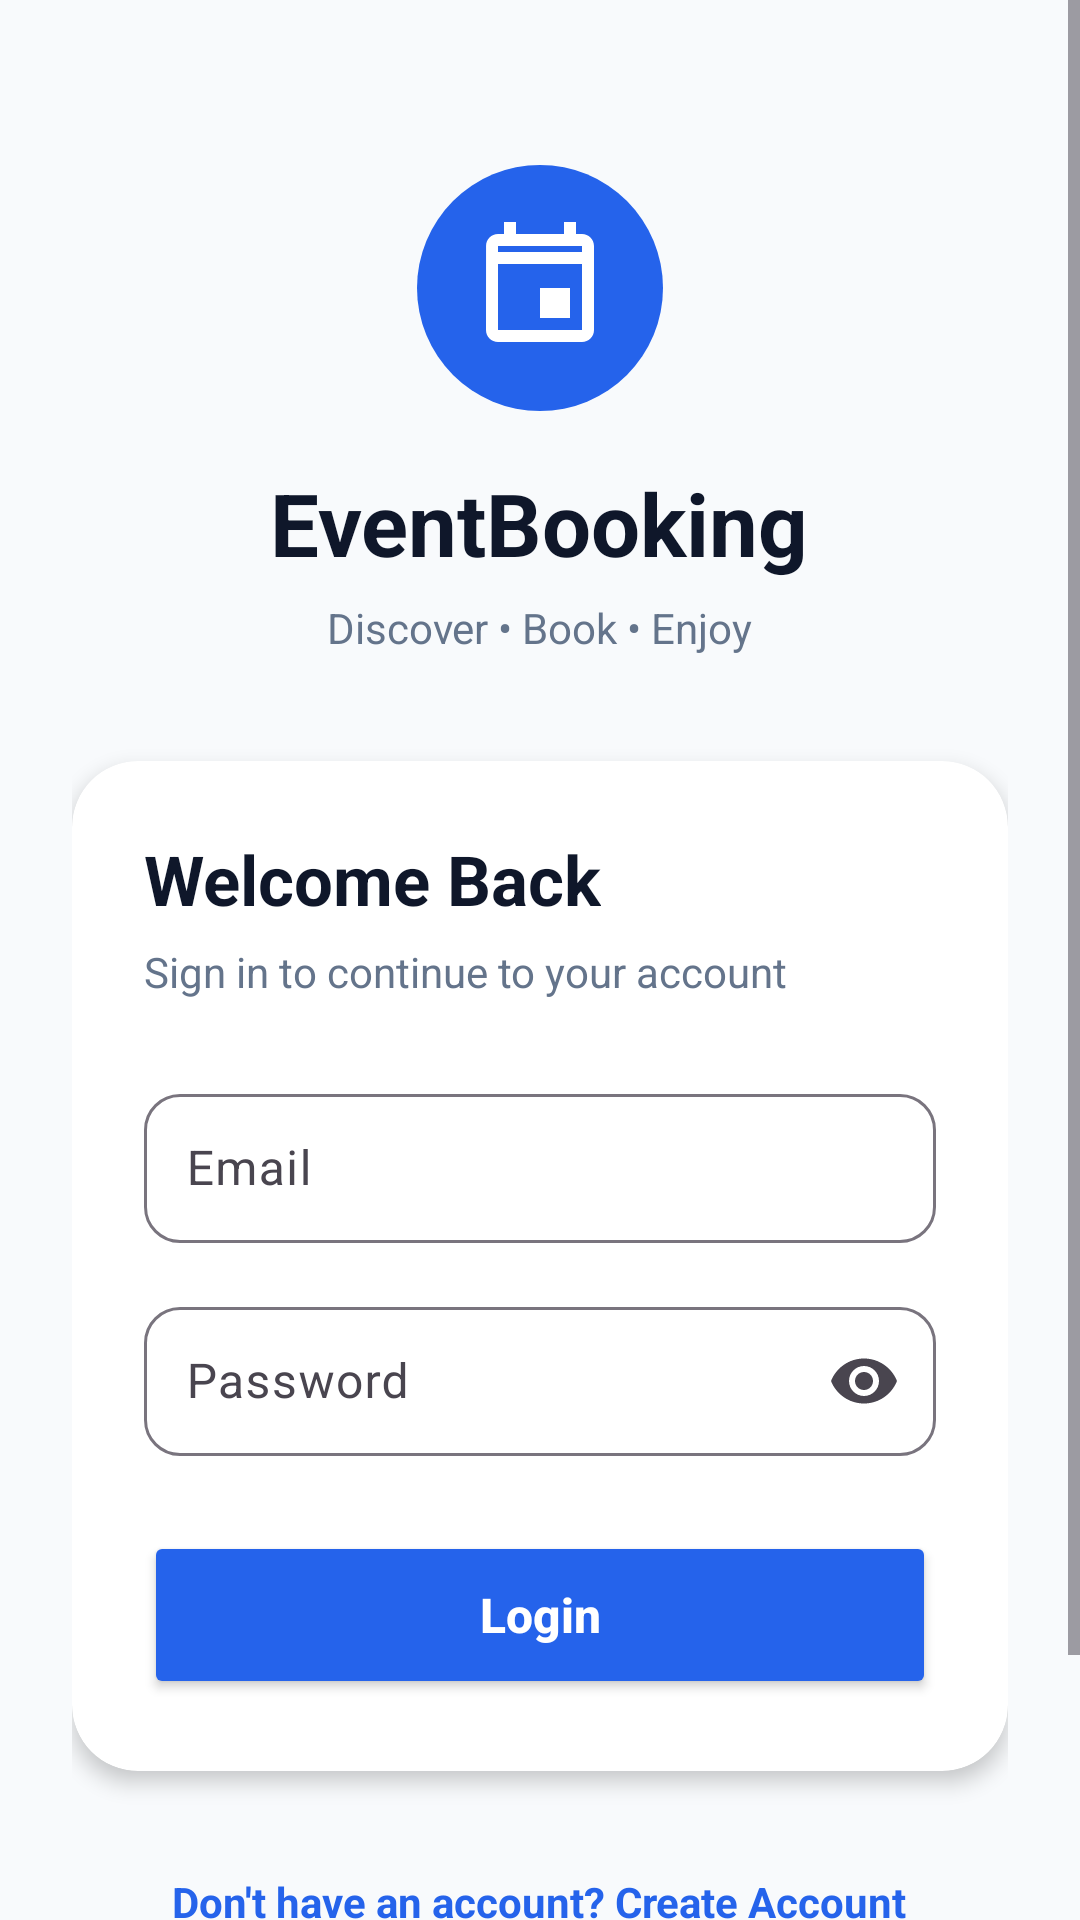

Android layout source for this screen:
<!-- AndroidManifest.xml: application theme Theme.EventBookingApp -->
<!-- res/layout/activity_login.xml -->
<?xml version="1.0" encoding="utf-8"?>
<ScrollView
    xmlns:android="http://schemas.android.com/apk/res/android"
    xmlns:app="http://schemas.android.com/apk/res-auto"
    android:layout_width="match_parent"
    android:layout_height="match_parent"
    android:fillViewport="true"
    android:background="#F8FAFC">

    <LinearLayout
        android:layout_width="match_parent"
        android:layout_height="wrap_content"
        android:orientation="vertical"
        android:gravity="center_horizontal"
        android:paddingStart="24dp"
        android:paddingEnd="24dp"
        android:paddingTop="40dp"
        android:paddingBottom="30dp">

        
        <FrameLayout
            android:layout_width="82dp"
            android:layout_height="82dp"
            android:layout_marginTop="15dp"
            android:background="@drawable/bg_logo">

            <ImageView
                android:layout_width="48dp"
                android:layout_height="48dp"
                android:layout_gravity="center"
                android:src="@drawable/ic_event_logo"
                android:contentDescription="Event Booking Logo" />

        </FrameLayout>


        
        <TextView
            android:layout_width="wrap_content"
            android:layout_height="wrap_content"
            android:layout_marginTop="18dp"
            android:text="EventBooking"
            android:textColor="#0F172A"
            android:textSize="29sp"
            android:textStyle="bold"
            android:fontFamily="sans"/>


        
        <TextView
            android:layout_width="wrap_content"
            android:layout_height="wrap_content"
            android:layout_marginTop="6dp"
            android:text="Discover • Book • Enjoy"
            android:textColor="#64748B"
            android:textSize="14sp"/>


        
        <androidx.cardview.widget.CardView
            android:layout_width="match_parent"
            android:layout_height="wrap_content"
            android:layout_marginTop="35dp"
            app:cardBackgroundColor="#FFFFFF"
            app:cardCornerRadius="22dp"
            app:cardElevation="4dp">

            <LinearLayout
                android:layout_width="match_parent"
                android:layout_height="wrap_content"
                android:orientation="vertical"
                android:padding="24dp">

                
                <TextView
                    android:layout_width="wrap_content"
                    android:layout_height="wrap_content"
                    android:text="Welcome Back"
                    android:textColor="#0F172A"
                    android:textSize="23sp"
                    android:textStyle="bold"/>


                <TextView
                    android:layout_width="wrap_content"
                    android:layout_height="wrap_content"
                    android:layout_marginTop="6dp"
                    android:text="Sign in to continue to your account"
                    android:textColor="#64748B"
                    android:textSize="14sp"/>


                
                <com.google.android.material.textfield.TextInputLayout
                    android:layout_width="match_parent"
                    android:layout_height="wrap_content"
                    android:layout_marginTop="26dp"
                    android:hint="Email"
                    app:boxBackgroundMode="outline"
                    app:boxCornerRadiusTopStart="12dp"
                    app:boxCornerRadiusTopEnd="12dp"
                    app:boxCornerRadiusBottomStart="12dp"
                    app:boxCornerRadiusBottomEnd="12dp">

                    <com.google.android.material.textfield.TextInputEditText
                        android:id="@+id/etEmail"
                        android:layout_width="match_parent"
                        android:layout_height="wrap_content"
                        android:inputType="textEmailAddress"
                        android:padding="14dp"/>

                </com.google.android.material.textfield.TextInputLayout>


                
                <com.google.android.material.textfield.TextInputLayout
                    android:layout_width="match_parent"
                    android:layout_height="wrap_content"
                    android:layout_marginTop="16dp"
                    android:hint="Password"
                    app:boxBackgroundMode="outline"
                    app:boxCornerRadiusTopStart="12dp"
                    app:boxCornerRadiusTopEnd="12dp"
                    app:boxCornerRadiusBottomStart="12dp"
                    app:boxCornerRadiusBottomEnd="12dp"
                    app:endIconMode="password_toggle">

                    <com.google.android.material.textfield.TextInputEditText
                        android:id="@+id/etPassword"
                        android:layout_width="match_parent"
                        android:layout_height="wrap_content"
                        android:inputType="textPassword"
                        android:padding="14dp"/>

                </com.google.android.material.textfield.TextInputLayout>


                
                <Button
                    android:id="@+id/btnLogin"
                    android:layout_width="match_parent"
                    android:layout_height="56dp"
                    android:layout_marginTop="25dp"
                    android:backgroundTint="#2563EB"
                    android:text="Login"
                    android:textAllCaps="false"
                    android:textColor="#FFFFFF"
                    android:textSize="16sp"
                    android:textStyle="bold"/>

            </LinearLayout>

        </androidx.cardview.widget.CardView>


        
        <TextView
            android:id="@+id/tvRegister"
            android:layout_width="wrap_content"
            android:layout_height="wrap_content"
            android:layout_marginTop="24dp"
            android:padding="10dp"
            android:text="Don't have an account? Create Account"
            android:textColor="#2563EB"
            android:textSize="14sp"
            android:textStyle="bold"/>


        
        <TextView
            android:layout_width="wrap_content"
            android:layout_height="wrap_content"
            android:layout_marginTop="20dp"
            android:text="Secure login powered by Firebase"
            android:textColor="#94A3B8"
            android:textSize="12sp"/>


        <TextView
            android:layout_width="wrap_content"
            android:layout_height="wrap_content"
            android:layout_marginTop="8dp"
            android:text="© 2026 EventBookingApp"
            android:textColor="#CBD5E1"
            android:textSize="11sp"/>

    </LinearLayout>

</ScrollView>
<!-- resources referenced by this layout -->
<resources>
  <!-- drawable bg_logo (drawable) -->
  <?xml version="1.0" encoding="utf-8"?>
  <shape xmlns:android="http://schemas.android.com/apk/res/android"
      android:shape="oval">
  
      <solid android:color="#2563EB"/>
  
      <corners android:radius="50dp"/>
  
  </shape>
  <!-- drawable ic_event_logo (drawable) -->
  <?xml version="1.0" encoding="utf-8"?>
  <vector xmlns:android="http://schemas.android.com/apk/res/android"
      android:width="48dp"
      android:height="48dp"
      android:viewportWidth="24"
      android:viewportHeight="24">
  
      <path
          android:fillColor="#FFFFFF"
          android:pathData="M17,12h-5v5h5v-5zM16,1v2H8V1H6v2H5c-1.11,0 -1.99,0.9 -1.99,2L3,19c0,1.1 0.89,2 2,2h14c1.1,0 2,-0.9 2,-2V5c0,-1.1 -0.9,-2 -2,-2h-1V1h-2zM19,19H5V8h14v11zM5,6V5h14v1H5z" />
  
  </vector>
  <style name="Theme.EventBookingApp" parent="Base.Theme.EventBookingApp" />
  <style name="Base.Theme.EventBookingApp" parent="Theme.Material3.Light.NoActionBar">
  
          <item name="android:windowLightStatusBar">true</item>
          <item name="android:windowBackground">@android:color/white</item>
  
      </style>
</resources>
